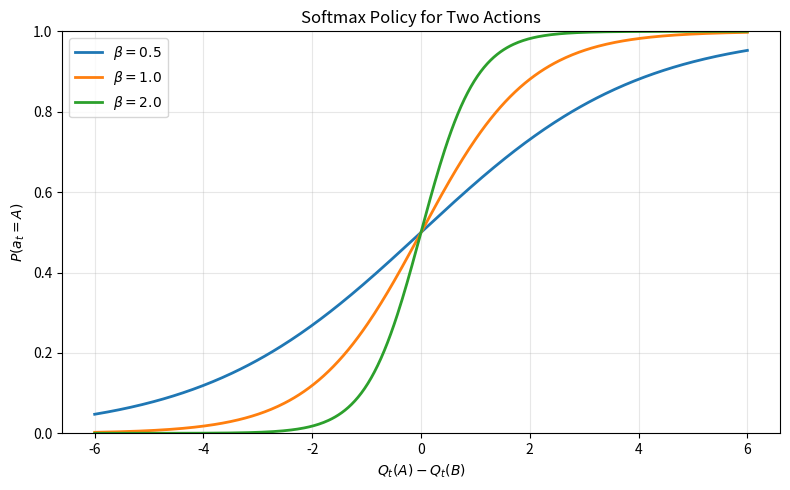

The script that saved this image:
import numpy as np
import matplotlib.pyplot as plt


def probability_action_a(q_diff, beta=1.0):
    """Return P(a_t = A) for two actions under a softmax policy."""
    scaled = beta * np.asarray(q_diff, dtype=float)
    return 1.0 / (1.0 + np.exp(-scaled))


def main():
    q_differences = np.linspace(-6.0, 6.0, 400)
    betas = [0.5, 1.0, 2.0]

    plt.figure(figsize=(8, 5))

    for beta in betas:
        probabilities_a = probability_action_a(q_differences, beta=beta)
        plt.plot(
            q_differences,
            probabilities_a,
            label=rf"$\beta={beta}$",
            linewidth=2,
        )

    plt.title("Softmax Policy for Two Actions")
    plt.xlabel(r"$Q_t(A) - Q_t(B)$")
    plt.ylabel(r"$P(a_t = A)$")
    plt.ylim(0.0, 1.0)
    plt.grid(True, alpha=0.3)
    plt.legend()
    plt.tight_layout()
    plt.show()


if __name__ == "__main__":
    main()
